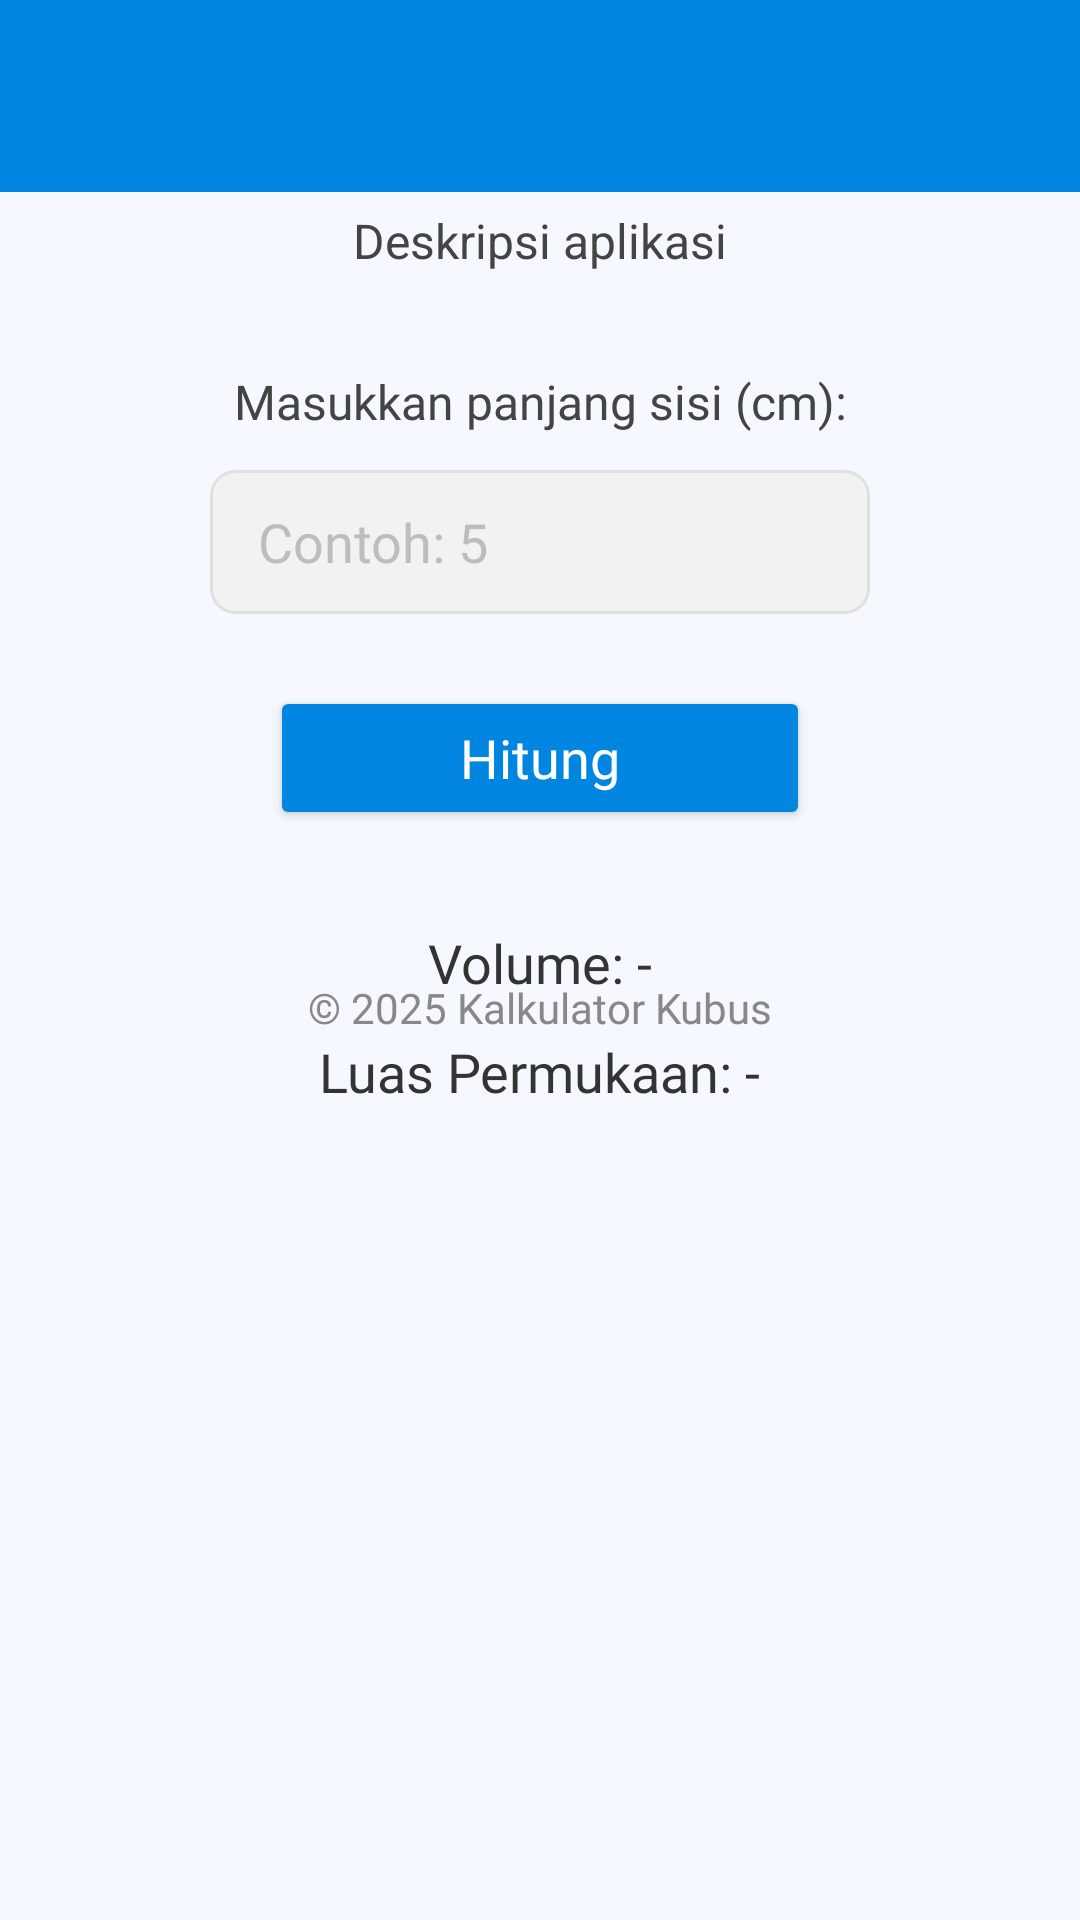

Reconstruct the res/layout file that produces this screen, plus the resources it refers to.
<!-- AndroidManifest.xml: application theme Theme.Contoh -->
<!-- res/layout/activity_bangun_ruang.xml -->
<?xml version="1.0" encoding="utf-8"?>
<androidx.coordinatorlayout.widget.CoordinatorLayout
    xmlns:android="http://schemas.android.com/apk/res/android"
    xmlns:app="http://schemas.android.com/apk/res-auto"
    xmlns:tools="http://schemas.android.com/tools"
    android:id="@+id/main"
    android:layout_width="match_parent"
    android:layout_height="match_parent"
    android:background="#F5F9FF">

    
    <com.google.android.material.appbar.AppBarLayout
        android:id="@+id/appBarLayout"
        android:layout_width="match_parent"
        android:layout_height="wrap_content">

    </com.google.android.material.appbar.AppBarLayout>

    
    <androidx.core.widget.NestedScrollView
        android:layout_width="match_parent"
        android:layout_height="match_parent"
        app:layout_behavior="@string/appbar_scrolling_view_behavior">

        <androidx.constraintlayout.widget.ConstraintLayout
            android:layout_width="match_parent"
            android:layout_height="wrap_content"
            android:padding="16dp">

    <TextView
        android:id="@+id/tvTitle"
        android:layout_width="wrap_content"
        android:layout_height="wrap_content"
        android:text=""
        android:textSize="28sp"
        android:textColor="#0086E0"
        android:fontFamily="sans-serif-medium"
        android:layout_marginTop="24dp"
        app:layout_constraintTop_toBottomOf="@id/toolbar"
        app:layout_constraintStart_toStartOf="parent"
        app:layout_constraintEnd_toEndOf="parent"
        tools:ignore="NotSibling" />

    <TextView
        android:id="@+id/tvDesc"
        android:layout_width="0dp"
        android:layout_height="wrap_content"
        android:text="Deskripsi aplikasi"
        android:textSize="16sp"
        android:textColor="#444444"
        android:fontFamily="sans-serif"
        android:gravity="center"
        android:layout_marginTop="16dp"
        android:layout_marginStart="32dp"
        android:layout_marginEnd="32dp"
        app:layout_constraintTop_toBottomOf="@id/tvTitle"
        app:layout_constraintStart_toStartOf="parent"
        app:layout_constraintEnd_toEndOf="parent"/>

    <TextView
        android:id="@+id/tvLabelSisi"
        android:layout_width="wrap_content"
        android:layout_height="wrap_content"
        android:text="Masukkan panjang sisi (cm):"
        android:textSize="16sp"
        android:textColor="#444444"
        android:fontFamily="@font/opensans"
        android:layout_marginTop="32dp"
        app:layout_constraintTop_toBottomOf="@id/tvDesc"
        app:layout_constraintStart_toStartOf="parent"
        app:layout_constraintEnd_toEndOf="parent"/>

    <EditText
        android:id="@+id/etSisi"
        android:layout_width="220dp"
        android:layout_height="48dp"
        android:hint="Contoh: 5"
        android:inputType="numberDecimal"
        android:background="@drawable/rounded_edittext"
        android:fontFamily="@font/opensans"
        android:textColor="#000000"
        android:textColorHint="#BDBDBD"
        android:paddingStart="16dp"
        android:paddingEnd="16dp"
        android:layout_marginTop="12dp"
        app:layout_constraintTop_toBottomOf="@id/tvLabelSisi"
        app:layout_constraintStart_toStartOf="parent"
        app:layout_constraintEnd_toEndOf="parent"/>

    <Button
        android:id="@+id/btnHitung"
        android:layout_width="180dp"
        android:layout_height="48dp"
        android:text="Hitung"
        android:textAllCaps="false"
        android:textColor="#FFFFFF"
        android:textSize="18sp"
        android:fontFamily="@font/opensans"
        android:backgroundTint="#0086E0"
        android:elevation="4dp"
        android:layout_marginTop="24dp"
        app:layout_constraintTop_toBottomOf="@id/etSisi"
        app:layout_constraintStart_toStartOf="parent"
        app:layout_constraintEnd_toEndOf="parent"/>

    <TextView
        android:id="@+id/tvVolume"
        android:layout_width="wrap_content"
        android:layout_height="wrap_content"
        android:text="Volume: -"
        android:textSize="18sp"
        android:textColor="#333333"
        android:fontFamily="@font/opensans"
        android:layout_marginTop="32dp"
        app:layout_constraintTop_toBottomOf="@id/btnHitung"
        app:layout_constraintStart_toStartOf="parent"
        app:layout_constraintEnd_toEndOf="parent"/>

    <TextView
        android:id="@+id/tvLuasPermukaan"
        android:layout_width="wrap_content"
        android:layout_height="wrap_content"
        android:text="Luas Permukaan: -"
        android:textSize="18sp"
        android:textColor="#333333"
        android:fontFamily="@font/opensans"
        android:layout_marginTop="12dp"
        app:layout_constraintTop_toBottomOf="@id/tvVolume"
        app:layout_constraintStart_toStartOf="parent"
        app:layout_constraintEnd_toEndOf="parent"/>

    <TextView
        android:id="@+id/tvFooter"
        android:layout_width="wrap_content"
        android:layout_height="wrap_content"
        android:text="© 2025 Kalkulator Kubus"
        android:textSize="14sp"
        android:textColor="#888888"
        android:fontFamily="@font/opensans"
        android:layout_marginBottom="24dp"
        app:layout_constraintBottom_toBottomOf="parent"
        app:layout_constraintStart_toStartOf="parent"
        app:layout_constraintEnd_toEndOf="parent"/>

        </androidx.constraintlayout.widget.ConstraintLayout>

    </androidx.core.widget.NestedScrollView>

    <androidx.appcompat.widget.Toolbar
        android:id="@+id/toolbar"
        android:layout_width="match_parent"
        android:layout_height="?attr/actionBarSize"
        android:background="#0086E0"
        app:layout_anchor="@+id/appBarLayout"
        app:layout_anchorGravity="center"
        app:subtitleTextColor="@android:color/white"
        app:titleTextColor="@android:color/white" />

</androidx.coordinatorlayout.widget.CoordinatorLayout>
<!-- resources referenced by this layout -->
<resources>
  <!-- drawable rounded_edittext (drawable) -->
  <?xml version="1.0" encoding="utf-8"?>
  <shape xmlns:android="http://schemas.android.com/apk/res/android"
      android:shape="rectangle">
  
      
      <solid android:color="#F2F2F2"/>
  
      
      <stroke android:width="1dp" android:color="#E0E0E0"/>
  
      
      <corners android:radius="8dp"/>
  
      
      <padding android:left="12dp" android:top="8dp" android:right="12dp" android:bottom="8dp"/>
  </shape>
  <style name="Theme.Contoh" parent="Base.Theme.Contoh" />
  <style name="Base.Theme.Contoh" parent="Theme.Material3.DayNight.NoActionBar">
          
          
      </style>
</resources>
